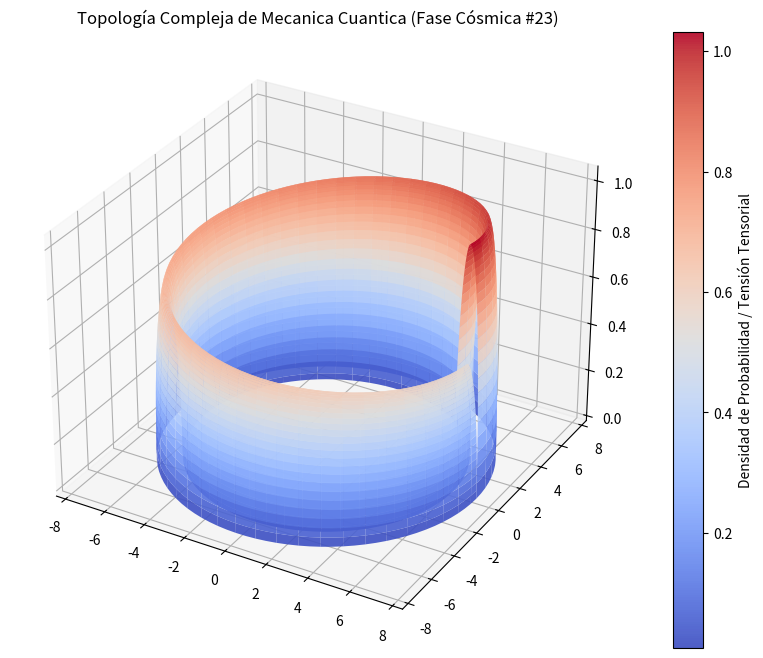

Generate this figure with matplotlib:
%matplotlib inline
# Simulación Cósmica: Mecanica Cuantica - Variante 23
import numpy as np
import matplotlib.pyplot as plt
from mpl_toolkits.mplot3d import Axes3D

# Parámetros Físicos Cuánticos/Relativistas
alpha = 6.822
beta = 0.568
gamma = 1.039

u = np.linspace(0, 2 * np.pi, 100)
v = np.linspace(0, np.pi, 100)
U, V = np.meshgrid(u, v)

# Topología Espacio-Temporal Avanzada (Fase Cósmica)
X = (alpha + beta * np.cos(V)) * np.cos(U)
Y = (alpha + beta * np.cos(V)) * np.sin(U)
Z = gamma * np.sin(V) * np.exp(-U/10)

fig = plt.figure(figsize=(12, 8))
ax = fig.add_subplot(111, projection='3d')
surf = ax.plot_surface(X, Y, Z, cmap='coolwarm', edgecolor='none', alpha=0.9)

fig.colorbar(surf, ax=ax, label='Densidad de Probabilidad / Tensión Tensorial')
plt.title(r'Topología Compleja de Mecanica Cuantica (Fase Cósmica #23)')
plt.show()
